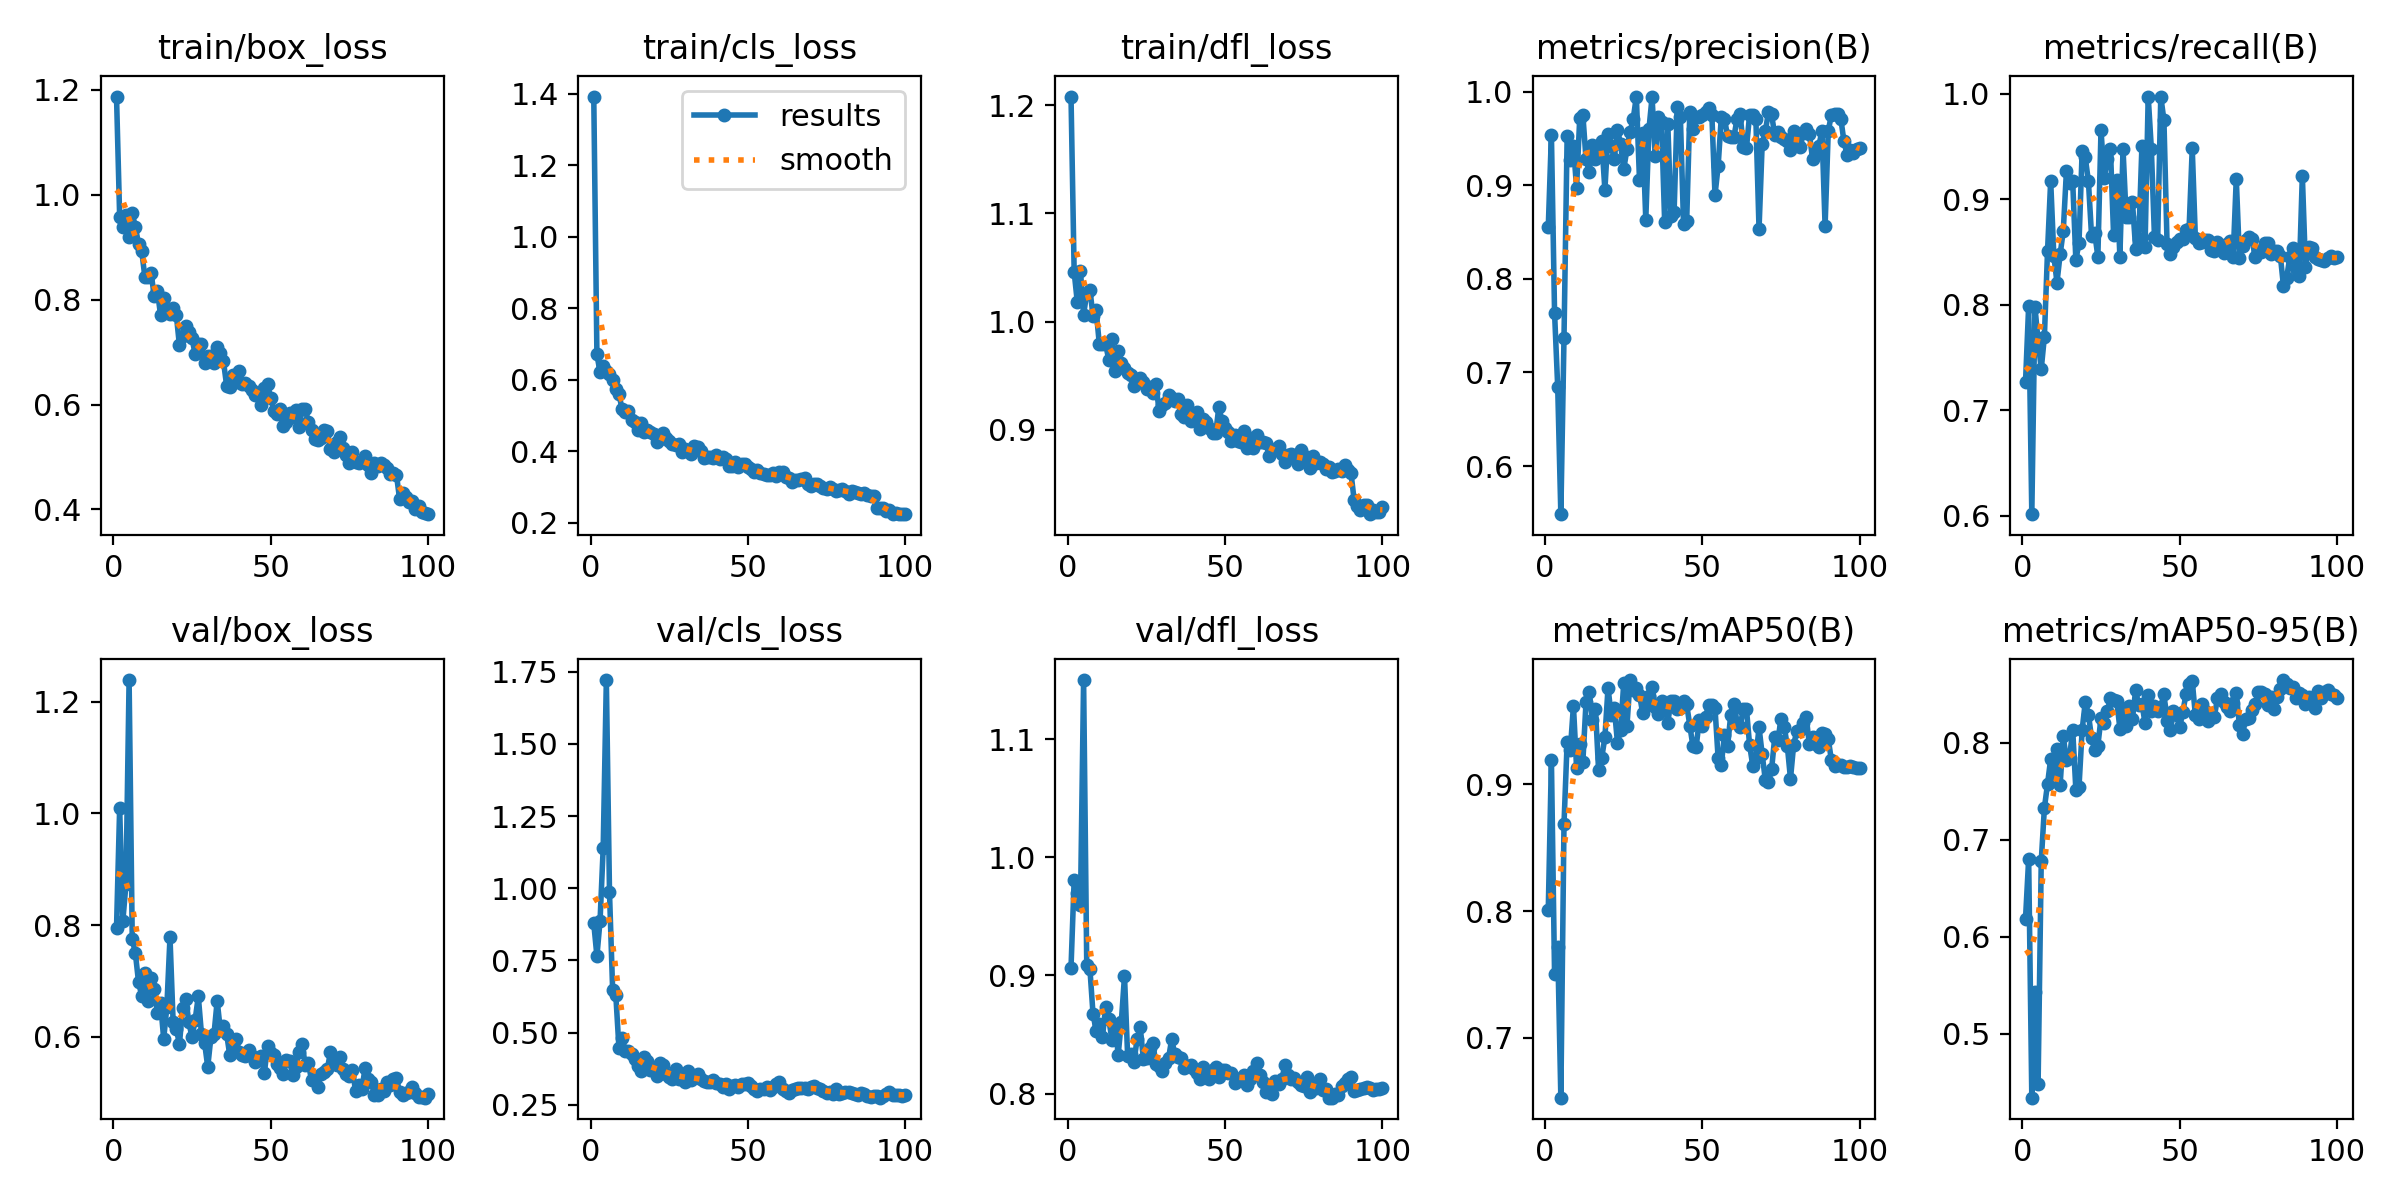

Values plotted in this chart, from the file beside it:
epoch, time, train/box_loss, train/cls_loss, train/dfl_loss, metrics/precision(B), metrics/recall(B), metrics/mAP50(B), metrics/mAP50-95(B), val/box_loss, val/cls_loss, val/dfl_loss, lr/pg0, lr/pg1, lr/pg2
1, 158.9, 1.187, 1.392, 1.208, 0.8549, 0.7265, 0.8007, 0.6187, 0.7946, 0.8785, 0.9067, 0.0003834, 0.0003834, 0.0003834
2, 316.1, 0.9582, 0.6707, 1.046, 0.954, 0.799, 0.9195, 0.6802, 1.01, 0.7654, 0.9809, 0.0007757, 0.0007757, 0.0007757
3, 471.4, 0.9379, 0.6207, 1.018, 0.7639, 0.6014, 0.7501, 0.4339, 0.8066, 0.8876, 0.9696, 0.00116, 0.00116, 0.00116
4, 628.1, 0.9605, 0.6393, 1.047, 0.6847, 0.7978, 0.7718, 0.5431, 0.8729, 1.14, 0.9594, 0.001537, 0.001537, 0.001537
5, 786, 0.92, 0.6235, 1.006, 0.5487, 0.7657, 0.6527, 0.4484, 1.238, 1.721, 1.15, 0.001601, 0.001601, 0.001601
6, 940.4, 0.9641, 0.6165, 1.026, 0.737, 0.739, 0.8689, 0.678, 0.7752, 0.9859, 0.9089, 0.001584, 0.001584, 0.001584
7, 1095, 0.9383, 0.6004, 1.03, 0.9524, 0.7696, 0.9334, 0.7329, 0.7492, 0.6474, 0.9059, 0.001568, 0.001568, 0.001568
8, 1249, 0.9058, 0.5739, 1.005, 0.9266, 0.8508, 0.9268, 0.7577, 0.6979, 0.6319, 0.8671, 0.001551, 0.001551, 0.001551
9, 1403, 0.8931, 0.5608, 1.01, 0.9417, 0.9174, 0.9621, 0.7835, 0.6735, 0.4486, 0.8532, 0.001535, 0.001535, 0.001535
10, 1558, 0.8438, 0.517, 0.979, 0.8975, 0.8465, 0.9132, 0.7693, 0.7134, 0.481, 0.8588, 0.001518, 0.001518, 0.001518
11, 1712, 0.8429, 0.5109, 0.9793, 0.9717, 0.8209, 0.9323, 0.7939, 0.6636, 0.4379, 0.8477, 0.001502, 0.001502, 0.001502
12, 1867, 0.85, 0.5126, 0.979, 0.9751, 0.8475, 0.9181, 0.7564, 0.7054, 0.4351, 0.8734, 0.001485, 0.001485, 0.001485
13, 2021, 0.8064, 0.4879, 0.9648, 0.928, 0.8698, 0.9649, 0.8068, 0.6848, 0.4264, 0.8632, 0.001469, 0.001469, 0.001469
14, 2175, 0.8161, 0.4827, 0.984, 0.9143, 0.9263, 0.9734, 0.7826, 0.6426, 0.4103, 0.8455, 0.001452, 0.001452, 0.001452
15, 2329, 0.7707, 0.4583, 0.9545, 0.9425, 0.9153, 0.9507, 0.7847, 0.66, 0.3862, 0.8577, 0.001436, 0.001436, 0.001436
16, 2485, 0.8023, 0.4802, 0.9724, 0.9276, 0.9168, 0.9599, 0.8138, 0.5962, 0.3686, 0.833, 0.001419, 0.001419, 0.001419
17, 2639, 0.7779, 0.4551, 0.9619, 0.9326, 0.8422, 0.911, 0.7519, 0.6536, 0.4149, 0.8609, 0.001403, 0.001403, 0.001403
18, 2793, 0.7733, 0.4605, 0.957, 0.9473, 0.8585, 0.9211, 0.7543, 0.778, 0.4011, 0.8995, 0.001386, 0.001386, 0.001386
19, 2948, 0.7842, 0.4535, 0.9527, 0.8952, 0.9452, 0.9372, 0.8134, 0.6262, 0.3695, 0.8319, 0.00137, 0.00137, 0.00137
20, 3102, 0.7715, 0.4468, 0.9509, 0.955, 0.9395, 0.9764, 0.8422, 0.6144, 0.3705, 0.8331, 0.001353, 0.001353, 0.001353
21, 3256, 0.7126, 0.4267, 0.9406, 0.9417, 0.9168, 0.9546, 0.8293, 0.5869, 0.3499, 0.8268, 0.001337, 0.001337, 0.001337
22, 3410, 0.7313, 0.4335, 0.9429, 0.9284, 0.8648, 0.9602, 0.8053, 0.6509, 0.3951, 0.8458, 0.00132, 0.00132, 0.00132
23, 3565, 0.7495, 0.4501, 0.9474, 0.9595, 0.8678, 0.933, 0.7927, 0.6684, 0.388, 0.8561, 0.001304, 0.001304, 0.001304
24, 3719, 0.7386, 0.4377, 0.944, 0.9435, 0.8454, 0.9431, 0.7973, 0.6261, 0.3558, 0.8295, 0.001287, 0.001287, 0.001287
25, 3873, 0.726, 0.4281, 0.9381, 0.9173, 0.9656, 0.9803, 0.8256, 0.599, 0.3472, 0.8303, 0.001271, 0.001271, 0.001271
26, 4027, 0.696, 0.4201, 0.9393, 0.9384, 0.9196, 0.9458, 0.821, 0.6305, 0.3406, 0.8383, 0.001254, 0.001254, 0.001254
27, 4181, 0.7148, 0.4184, 0.9337, 0.9569, 0.9383, 0.9824, 0.8325, 0.6723, 0.3731, 0.8429, 0.001238, 0.001238, 0.001238
28, 4336, 0.7155, 0.4204, 0.9423, 0.9707, 0.9473, 0.9744, 0.8462, 0.6054, 0.3397, 0.8251, 0.001221, 0.001221, 0.001221
29, 4490, 0.68, 0.3981, 0.9171, 0.9947, 0.8658, 0.9765, 0.8438, 0.589, 0.343, 0.823, 0.001205, 0.001205, 0.001205
30, 4644, 0.6923, 0.4049, 0.9227, 0.9057, 0.9184, 0.971, 0.8434, 0.5461, 0.3276, 0.8187, 0.001188, 0.001188, 0.001188
31, 4799, 0.6917, 0.4008, 0.9247, 0.9559, 0.8455, 0.9565, 0.8149, 0.599, 0.3662, 0.8262, 0.001172, 0.001172, 0.001172
32, 4953, 0.6789, 0.393, 0.932, 0.8633, 0.9473, 0.963, 0.8333, 0.6054, 0.3362, 0.8298, 0.001155, 0.001155, 0.001155
33, 5108, 0.7097, 0.4155, 0.9293, 0.9597, 0.8827, 0.9697, 0.8171, 0.6641, 0.3419, 0.846, 0.001139, 0.001139, 0.001139
34, 5262, 0.6988, 0.4108, 0.9263, 0.994, 0.8835, 0.9772, 0.8383, 0.6128, 0.3557, 0.8332, 0.001122, 0.001122, 0.001122
35, 5416, 0.6823, 0.3998, 0.9286, 0.9311, 0.8972, 0.9613, 0.825, 0.62, 0.3382, 0.831, 0.001106, 0.001106, 0.001106
36, 5571, 0.6361, 0.3799, 0.9146, 0.9726, 0.853, 0.9558, 0.8544, 0.605, 0.3311, 0.8298, 0.001089, 0.001089, 0.001089
37, 5725, 0.6339, 0.3837, 0.9118, 0.9674, 0.862, 0.9657, 0.8387, 0.5674, 0.3292, 0.8216, 0.001073, 0.001073, 0.001073
38, 5880, 0.6561, 0.3852, 0.9228, 0.8607, 0.95, 0.9636, 0.8402, 0.5818, 0.3298, 0.8237, 0.001056, 0.001056, 0.001056
39, 6034, 0.6429, 0.3797, 0.9077, 0.9656, 0.8551, 0.9488, 0.8205, 0.5962, 0.336, 0.8242, 0.00104, 0.00104, 0.00104
40, 6188, 0.6638, 0.3891, 0.9113, 0.8676, 0.9972, 0.9662, 0.8492, 0.5724, 0.3261, 0.821, 0.001023, 0.001023, 0.001023
41, 6342, 0.6388, 0.3791, 0.9169, 0.871, 0.9478, 0.9657, 0.8333, 0.5676, 0.3238, 0.8171, 0.001007, 0.001007, 0.001007
42, 6497, 0.6409, 0.3841, 0.9005, 0.9831, 0.8637, 0.9598, 0.838, 0.565, 0.3102, 0.8127, 0.0009904, 0.0009904, 0.0009904
43, 6652, 0.6347, 0.3786, 0.9095, 0.9725, 0.8611, 0.9607, 0.8329, 0.5771, 0.3217, 0.8223, 0.0009739, 0.0009739, 0.0009739
44, 6806, 0.6268, 0.3595, 0.9072, 0.8588, 0.9972, 0.9661, 0.8375, 0.5648, 0.3056, 0.8178, 0.0009574, 0.0009574, 0.0009574
45, 6960, 0.6191, 0.3595, 0.9015, 0.8615, 0.975, 0.9632, 0.8506, 0.5553, 0.3149, 0.8123, 0.0009409, 0.0009409, 0.0009409
46, 7115, 0.6182, 0.3691, 0.8974, 0.9787, 0.8571, 0.9464, 0.8225, 0.5592, 0.3177, 0.8202, 0.0009244, 0.0009244, 0.0009244
47, 7271, 0.5993, 0.3549, 0.8969, 0.9596, 0.8484, 0.9301, 0.8136, 0.5652, 0.312, 0.8224, 0.0009078, 0.0009078, 0.0009078
48, 7426, 0.632, 0.3637, 0.9212, 0.9727, 0.8545, 0.9295, 0.8327, 0.5352, 0.3228, 0.8144, 0.0008913, 0.0008913, 0.0008913
49, 7580, 0.6386, 0.3652, 0.9077, 0.9727, 0.8594, 0.9507, 0.8285, 0.5827, 0.3227, 0.82, 0.0008748, 0.0008748, 0.0008748
50, 7734, 0.613, 0.3553, 0.9017, 0.9751, 0.8622, 0.9458, 0.8163, 0.5714, 0.3244, 0.8201, 0.0008583, 0.0008583, 0.0008583
51, 7889, 0.5885, 0.3497, 0.8981, 0.9785, 0.8623, 0.9533, 0.8316, 0.5669, 0.3139, 0.8178, 0.0008418, 0.0008418, 0.0008418
52, 8046, 0.5816, 0.3416, 0.89, 0.983, 0.8703, 0.9626, 0.8502, 0.5507, 0.3048, 0.8171, 0.0008253, 0.0008253, 0.0008253
53, 8201, 0.5906, 0.3467, 0.8953, 0.9754, 0.8721, 0.9626, 0.8607, 0.5446, 0.2986, 0.8085, 0.0008088, 0.0008088, 0.0008088
54, 8355, 0.56, 0.3377, 0.8898, 0.8894, 0.9482, 0.9605, 0.8641, 0.5334, 0.3038, 0.8102, 0.0007923, 0.0007923, 0.0007923
55, 8510, 0.5672, 0.3363, 0.8887, 0.9203, 0.8629, 0.9205, 0.8286, 0.5583, 0.3052, 0.813, 0.0007758, 0.0007758, 0.0007758
56, 8664, 0.5831, 0.3326, 0.8988, 0.9724, 0.8586, 0.9153, 0.8249, 0.5563, 0.3109, 0.8155, 0.0007593, 0.0007593, 0.0007593
57, 8818, 0.5768, 0.3334, 0.883, 0.9711, 0.8598, 0.9391, 0.8397, 0.5319, 0.3016, 0.8072, 0.0007428, 0.0007428, 0.0007428
58, 8972, 0.5896, 0.3393, 0.8928, 0.9524, 0.8613, 0.9302, 0.8332, 0.5462, 0.3118, 0.8126, 0.0007263, 0.0007263, 0.0007263
59, 9126, 0.5565, 0.33, 0.8831, 0.952, 0.8615, 0.9547, 0.8226, 0.5723, 0.322, 0.8193, 0.0007098, 0.0007098, 0.0007098
60, 9280, 0.5914, 0.3412, 0.8949, 0.9511, 0.8517, 0.9632, 0.8294, 0.5871, 0.3288, 0.8259, 0.0006933, 0.0006933, 0.0006933
... 40 more rows
